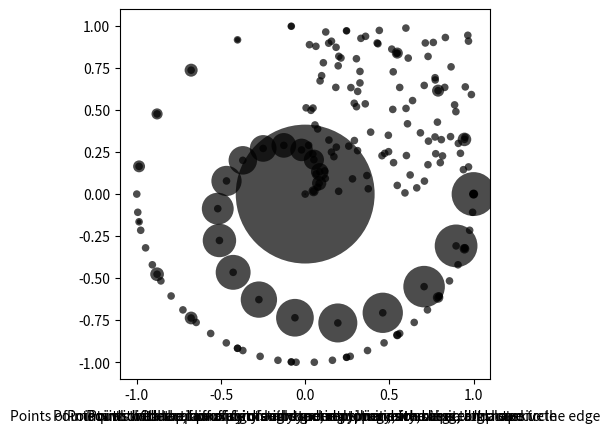
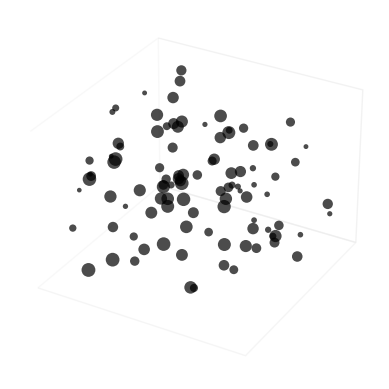

Write the Python code that produced these figures, in order. (Note: this script raises an exception after producing the figures.)
import numpy as np
import matplotlib.pyplot as plt

#Figure 1
np.random.seed(42)
num_points = 20
theta = np.linspace(0, 2*np.pi, num_points)
r = np.ones(num_points)
x = r * np.cos(theta)
y = r * np.sin(theta)
description = "Points with the law of proximity and symmetry, perceived as a complete circle"
plt.text(0.5, -0.1, description, horizontalalignment='center', verticalalignment='center', fontsize=10, transform=plt.gca().transAxes)
plt.scatter(x, y, s=30, c='black', alpha=0.7, edgecolors='none')
plt.gca().set_aspect('equal', adjustable='box')
plt.show()


#Figure 2
num_points = 30
theta = np.linspace(np.pi, 2*np.pi, num_points)
r = np.ones(num_points)
x = r * np.cos(theta)
y = r * np.sin(theta)
description = "Points with the law of symmetry and continuity, forming a 'U' shape"
plt.text(0.5, -0.1, description, horizontalalignment='center', verticalalignment='center', fontsize=10, transform=plt.gca().transAxes)
plt.scatter(x, y, s=30, c='black', alpha=0.7, edgecolors='none')
plt.gca().set_aspect('equal', adjustable='box')
plt.show()

#Figure 3
np.random.seed(42)
num_points = 100
x = np.random.uniform(0, 1, num_points)
y = np.random.uniform(0, 1, num_points)
description = "Points of unequal distance, diffusely distributed, repelling each other, attracted to the edge"
plt.text(0.5, -0.1, description, horizontalalignment='center', verticalalignment='center', fontsize=10, transform=plt.gca().transAxes)
plt.scatter(x, y, s=30, c='black', alpha=0.7, edgecolors='none')
plt.gca().set_aspect('equal', adjustable='box')
plt.show()

#Figure 3
np.random.seed(42)
num_points = 20 
theta = np.linspace(0, 2*np.pi, num_points)
r = np.linspace(0, 1, num_points)
x = r * np.cos(theta)
y = r * np.sin(theta)
description = "Collection of points contracting towards the center"
plt.text(0.5, -0.1, description, horizontalalignment='center', verticalalignment='center', fontsize=10, transform=plt.gca().transAxes)
plt.scatter(x, y, s=30, c='black', alpha=0.7, edgecolors='none')
plt.gca().set_aspect('equal', adjustable='box')
plt.show()

#Figure 4
np.random.seed(42)
num_points = 20
theta = np.linspace(0, 2*np.pi, num_points)
r = np.ones(num_points)
sizes = np.random.uniform(10, 100, num_points)
x_large = 0
y_large = 0
x = r * np.cos(theta)
y = r * np.sin(theta)
description = "Points with the law of figure and ground, proximity, depicting a sun"
plt.text(0.5, -0.1, description, horizontalalignment='center', verticalalignment='center', fontsize=10, transform=plt.gca().transAxes)
plt.scatter(x_large, y_large, s=10000, c='black', alpha=0.7, edgecolors='none')  
plt.scatter(x, y, s=sizes, c='black', alpha=0.7, edgecolors='none')
plt.gca().set_aspect('equal', adjustable='box')
plt.show()

#Figure 5
num_points = 20
theta = np.linspace(0, 2 * np.pi, num_points)
r = np.linspace(0, 1, num_points)
x = r * np.cos(theta)
y = r * np.sin(theta)
description = "Points with the appearance of high-speed motion, smashing, and massive"
plt.text(0.5, -0.1, description, horizontalalignment='center', verticalalignment='center', fontsize=10, transform=plt.gca().transAxes)
plt.scatter(x, y, s=np.linspace(1, 1000, num_points), c='black', alpha=0.7, edgecolors='none')
plt.gca().set_aspect('equal', adjustable='box')
plt.show()

#Figure 6
np.random.seed(42)
num_points = 100
x = np.random.uniform(-1, 1, num_points)
y = np.random.uniform(-1, 1, num_points)
z = np.random.uniform(-1, 1, num_points)
sizes = np.random.uniform(10, 100, num_points)
fig = plt.figure()
ax = fig.add_subplot(111, projection='3d')
ax.scatter(x, y, z, s=sizes, c='black', alpha=0.7, edgecolors='none')
ax.set_xticks([])
ax.set_yticks([])
ax.set_zticks([])
ax.xaxis.pane.fill = False
ax.yaxis.pane.fill = False
ax.zaxis.pane.fill = False
ax.grid(False)
ax.xaxis.line.set_lw(0)
ax.yaxis.line.set_lw(0)
ax.zaxis.line.set_lw(0)
plt.show()

#Figure 7
np.random.seed(42)
num_points = 100
x_large = np.random.uniform(0.75, 1, num_points)
y_large = np.random.uniform(0, 0.25, num_points)
sizes_large = np.random.uniform(30, 100, num_points)
x_medium = np.random.uniform(0.5, 0.75, num_points)
y_medium = np.random.uniform(0.25, 0.5, num_points)
sizes_medium = np.random.uniform(10, 30, num_points)
x_small = np.random.uniform(0.25, 0.5, num_points)
y_small = np.random.uniform(0.5, 0.75, num_points)
sizes_small = np.random.uniform(5, 10, num_points)
description = "Points moving from bottom right to top left, smaller points chasing larger points"
plt.text(0.5, -0.1, description, horizontalalignment='center', verticalalignment='center', fontsize=10, transform=plt.gca().transAxes)
plt.scatter(x_large, y_large, s=sizes_large, c='black', alpha=0.7, edgecolors='none')
plt.scatter(x_medium, y_medium, s=sizes_medium, c='black', alpha=0.7, edgecolors='none') 
plt.scatter(x_small, y_small, s=sizes_small, c='black', alpha=0.7, edgecolors='none') 
plt.show()
